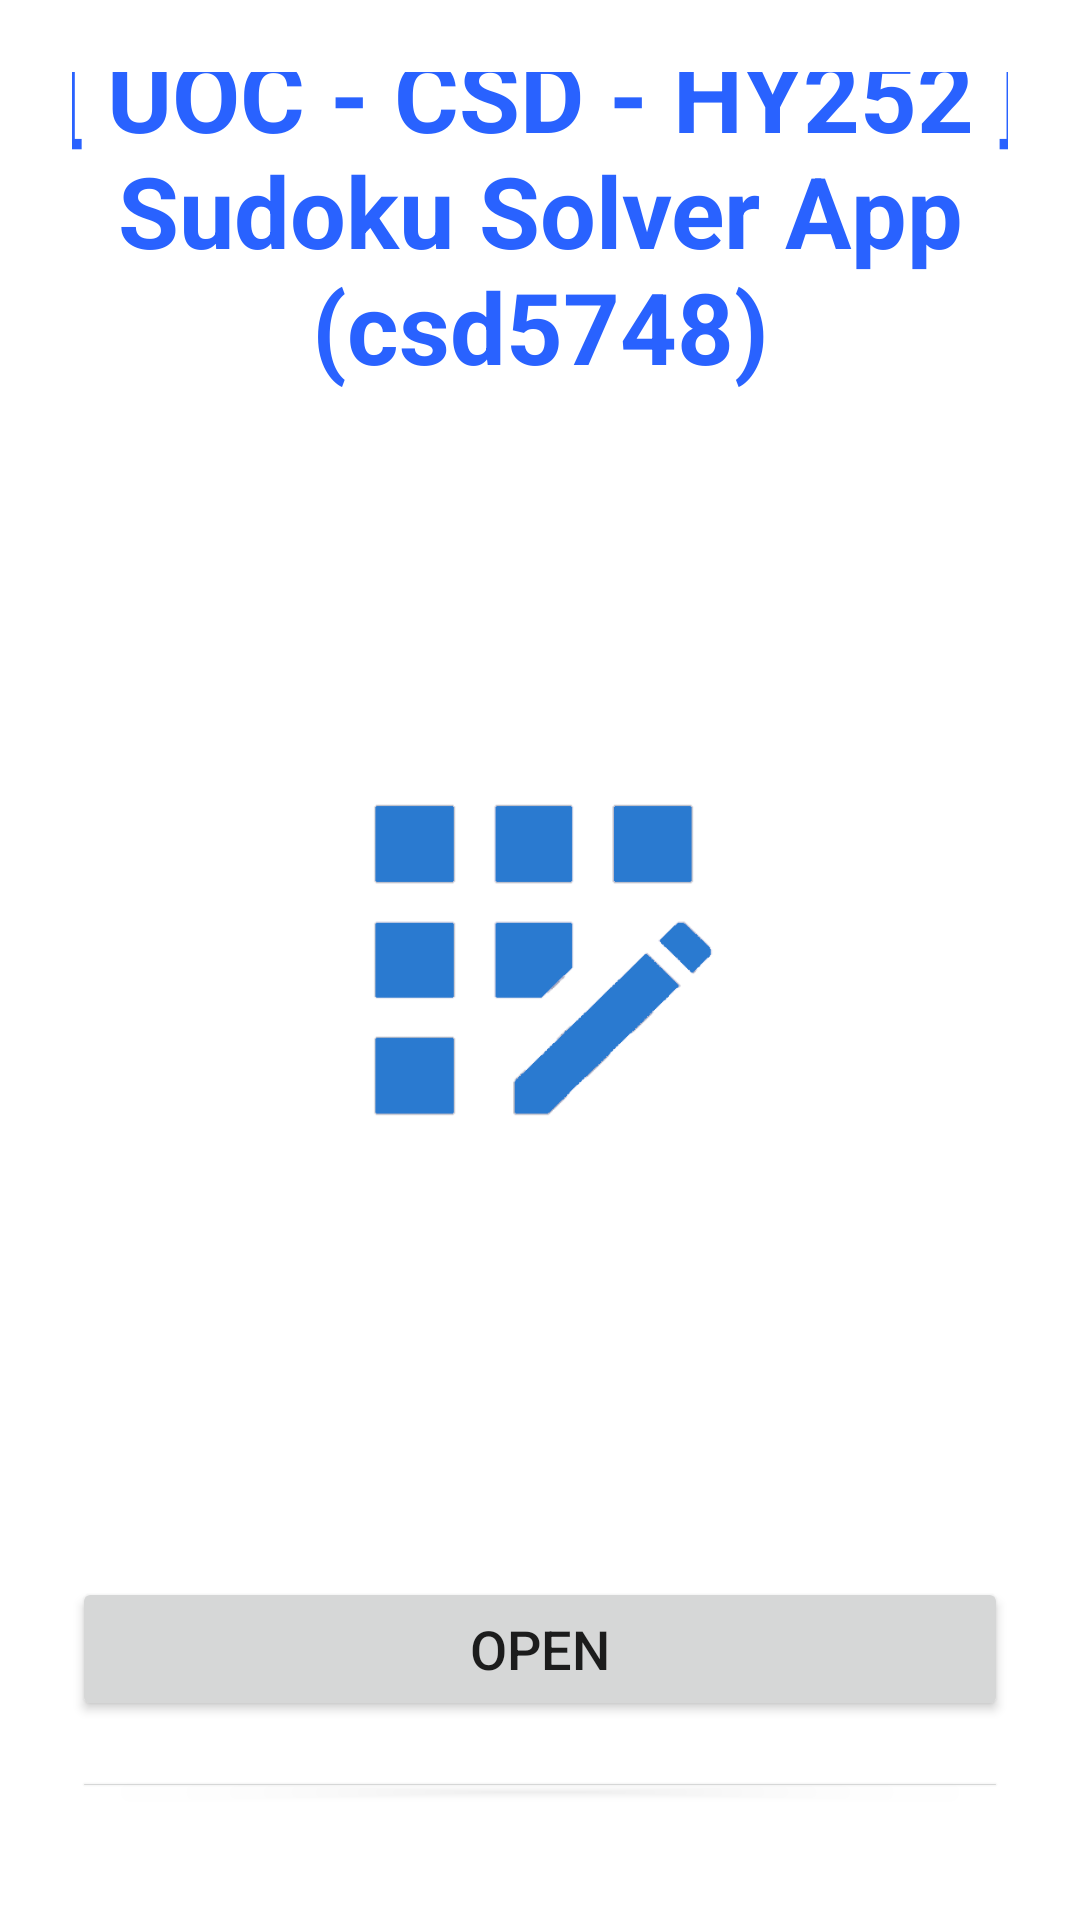

Android layout source for this screen:
<!-- AndroidManifest.xml: application theme Theme.HY252 -->
<!-- res/layout/activity_main.xml -->
<?xml version="1.0" encoding="utf-8"?>
<LinearLayout
    xmlns:android="http://schemas.android.com/apk/res/android"
    android:orientation="vertical"
    android:gravity="center"
    android:padding="24dp"
    android:textColor="@color/black"
    android:layout_width="match_parent"
    android:layout_height="match_parent"
>

    <TextView
        android:layout_width="385dp"
        android:layout_height="wrap_content"
        android:layout_marginTop="-15dp"
        android:layout_marginBottom="100dp"
        android:gravity="center"
        android:text="@string/tittle"
        android:textColor="@color/blue_800"
        android:textSize="33sp"
        android:textStyle="bold" />

    <ImageView
        android:layout_width="306dp"
        android:layout_height="180dp"
        android:layout_marginBottom="115dp"
        android:contentDescription="@string/logo_desc"
        android:src="@drawable/ic_sudoku_logo"
    />

    <Button
        android:id="@+id/btnSolve"
        android:layout_width="match_parent"
        android:layout_height="wrap_content"
        android:text="@string/start"
        android:textSize="18sp"
        android:layout_marginBottom="15dp"
        android:padding="8dp"
    />

    <Button
        android:id="@+id/btnExit"
        android:layout_width="match_parent"
        android:layout_height="wrap_content"
        android:text="@string/exit"
        android:textSize="18sp"
        android:padding="8dp"
        android:layout_marginBottom="15dp"
    />

</LinearLayout>
<!-- resources referenced by this layout -->
<resources>
  <color name="black">#FF000000</color>
  <color name="blue_800">#FF2962FF</color>
  <!-- drawable ic_sudoku_logo: png bitmap (drawable, 13625 bytes) -->
  <string name="exit">Close</string>
  <string name="logo_desc">[ Logo ]</string>
  <string name="start">Open</string>
  <string name="tittle">[ UOC - CSD - HY252 ] Sudoku Solver App (csd5748)</string>
  <style name="Theme.HY252" parent="Theme.MaterialComponents.DayNight.DarkActionBar">
  
          
          <item name="colorPrimary">@color/blue_800</item>
          <item name="colorPrimaryVariant">@color/blue_900</item>
          <item name="colorOnPrimary">@color/white</item>
  
          
          <item name="colorSecondary">@color/teal_200</item>
          <item name="colorSecondaryVariant">@color/teal_700</item>
          <item name="colorOnSecondary">@color/black</item>
  
          
          <item name="android:statusBarColor">?attr/colorPrimaryVariant</item>
  
      </style>
  <color name="blue_900">#FF0039CB</color>
  <color name="white">#FFFFFFFF</color>
  <color name="teal_200">#FF03DAC5</color>
  <color name="teal_700">#FF018786</color>
</resources>
